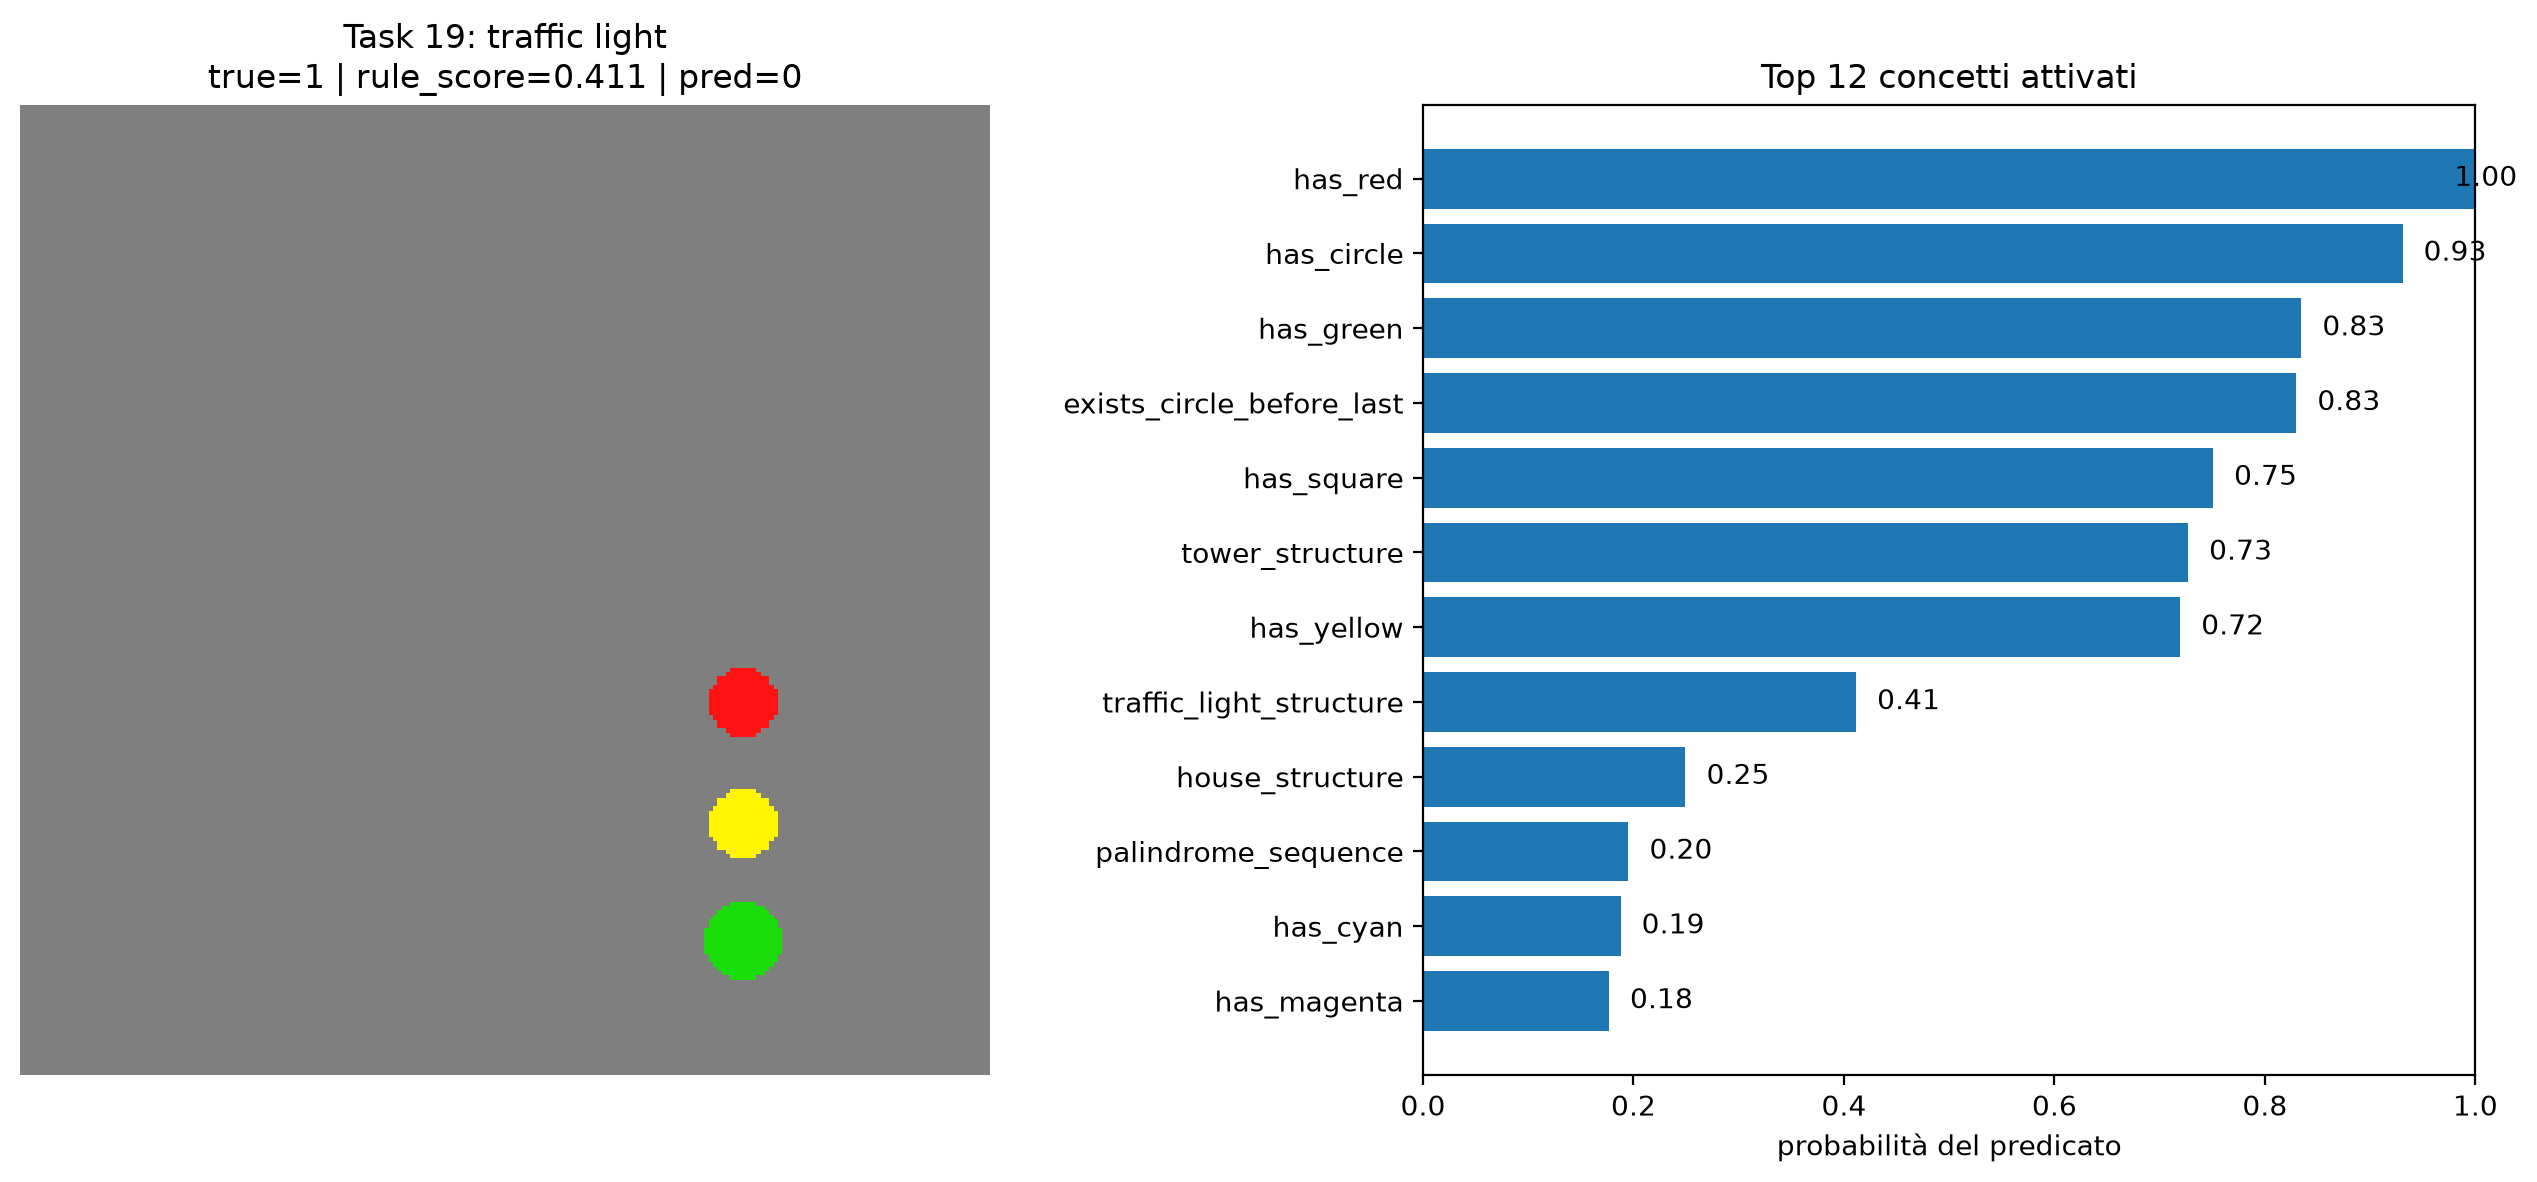

Values plotted in this chart, from the file beside it:
predicate, probability, active
has_red, 0.9986, True
has_circle, 0.9308, True
has_green, 0.8347, True
exists_circle_before_last, 0.8299, True
has_square, 0.7507, True
tower_structure, 0.727, True
has_yellow, 0.7195, True
traffic_light_structure, 0.4115, False
house_structure, 0.2494, False
palindrome_sequence, 0.1952, False
has_cyan, 0.1877, False
has_magenta, 0.1767, False
